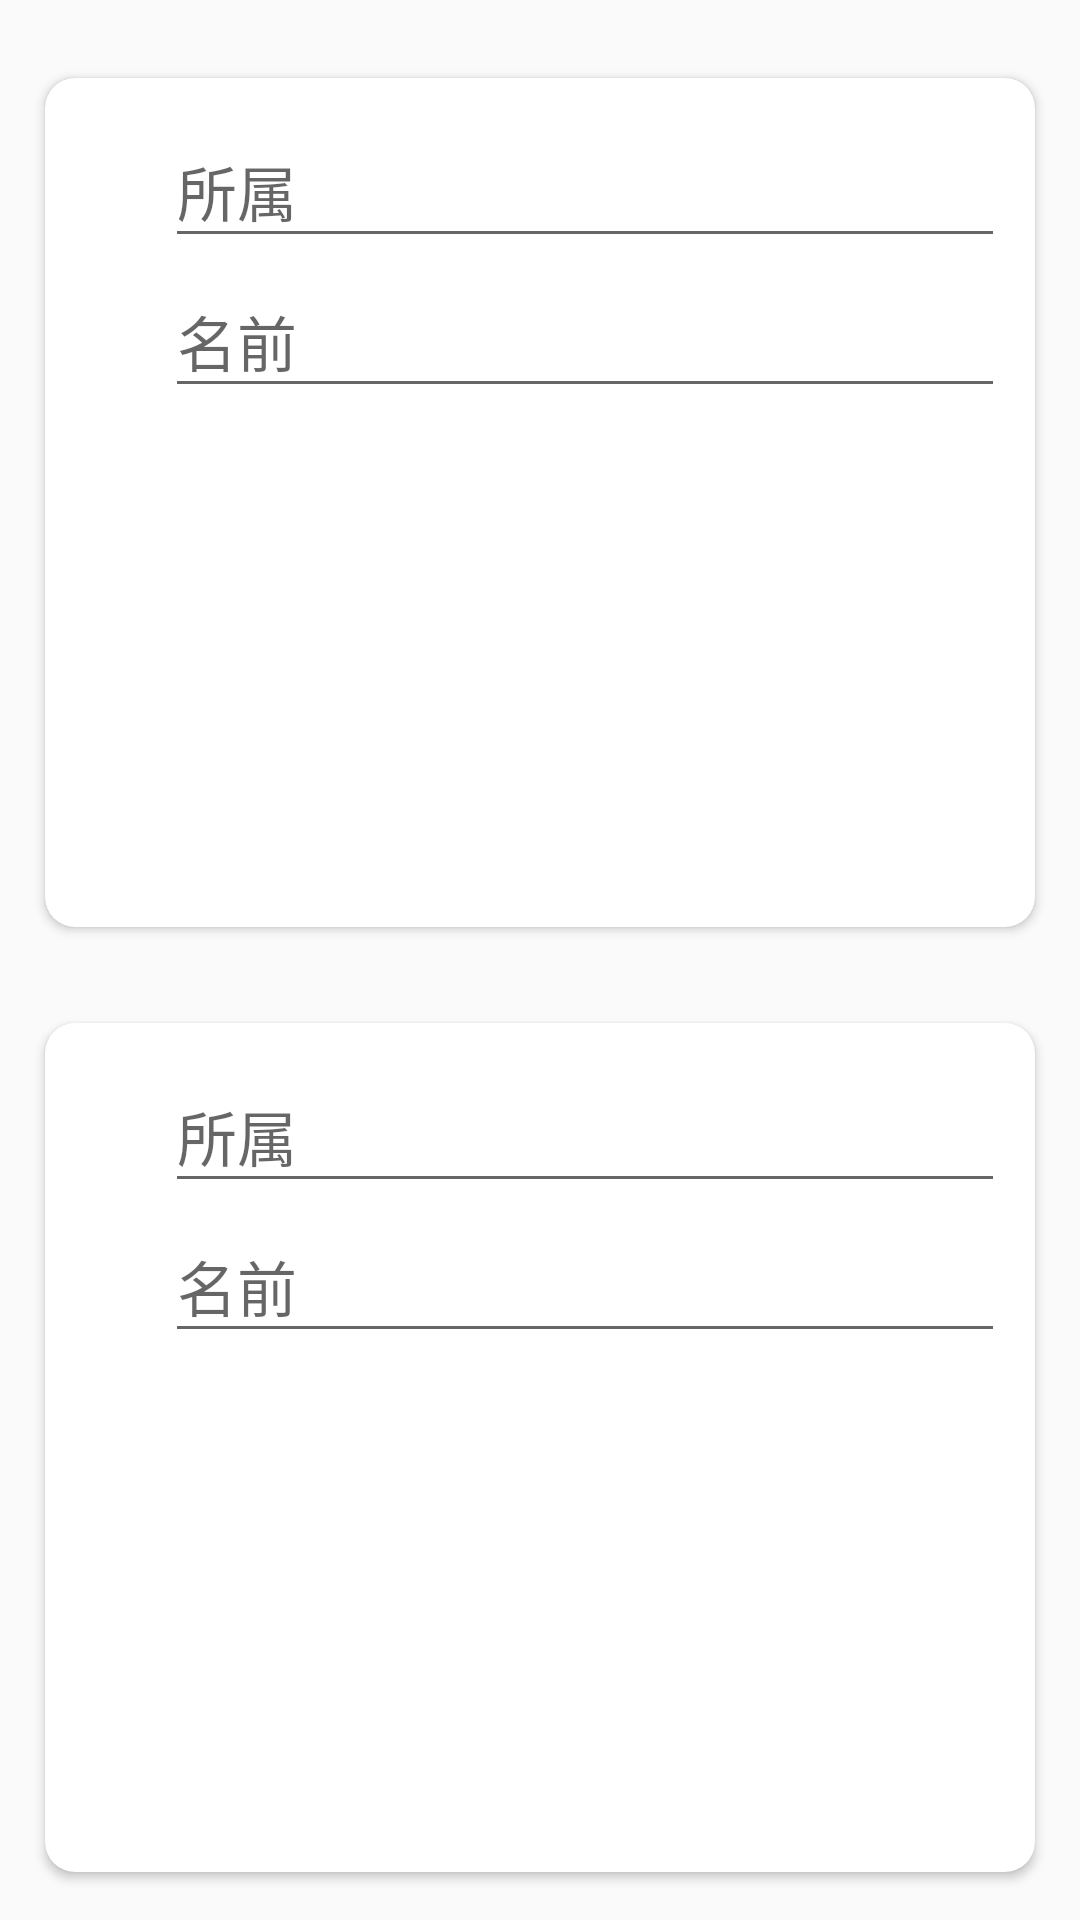

Write the Android layout XML for this screen, with the resource values it uses.
<!-- AndroidManifest.xml: application theme AppTheme -->
<!-- res/layout/part_two_players.xml -->
<?xml version="1.0" encoding="utf-8"?>
<LinearLayout
    style="@style/linear_layout_mmv_style"
    xmlns:android="http://schemas.android.com/apk/res/android"
    android:paddingTop="10dp"
    android:orientation="vertical">

    <LinearLayout
        style="@style/linear_layout_mmv_style"
        android:layout_weight="1">

        <include layout="@layout/part_input_player_info"
            android:id="@+id/first_input_layout"
            android:layout_width="match_parent"
            android:layout_height="match_parent"/>
    </LinearLayout>

    <LinearLayout
        style="@style/linear_layout_mmv_style"
        android:layout_weight="1">

        <include layout="@layout/part_input_player_info"
            android:id="@+id/second_input_layout"
            android:layout_width="match_parent"
            android:layout_height="match_parent"/>
    </LinearLayout>
</LinearLayout>
<!-- res/layout/part_input_player_info.xml (included above) -->
<?xml version="1.0" encoding="utf-8"?>
<LinearLayout
    xmlns:android="http://schemas.android.com/apk/res/android"
    xmlns:app="http://schemas.android.com/tools"
    style="@style/linear_layout_mmv_style">

    <android.support.v7.widget.CardView
        android:layout_width="match_parent"
        android:layout_height="match_parent"
        android:layout_weight="1"
        android:layout_margin="@dimen/card_view_margin"
        app:cardUseCompatPadding="true"
        app:cardCornerRadius="@dimen/card_view_radius">

        <LinearLayout
            style="@style/linear_layout_mmh_style"
            android:baselineAligned="false">

            <FrameLayout
                style="@style/widget_mm_style"
                android:id="@+id/color_layout"
                android:layout_weight="10"/>

            <LinearLayout
                style="@style/linear_layout_mwv_style"
                android:layout_weight="1"
                android:layout_marginTop="@dimen/text_edit_margin"
                android:layout_marginStart="@dimen/text_edit_margin"
                android:layout_marginEnd="@dimen/text_edit_margin"
                android:theme="@style/AppTheme_default_hint">

                <android.support.design.widget.TextInputLayout
                    style="@style/widget_mw_style"
                    android:id="@+id/player_belong_text_input_layout"
                    app:hintEnabled="true"
                    app:hintAnimationEnabled="true">

                    <android.support.design.widget.TextInputEditText
                        style="@style/text_view_style"
                        android:id="@+id/player_belong_edit_text"
                        android:paddingTop="5dp"
                        android:inputType="text"
                        android:hint="@string/player_belong_hint_edit_text"/>
                </android.support.design.widget.TextInputLayout>

                <android.support.design.widget.TextInputLayout
                    style="@style/widget_mw_style"
                    android:id="@+id/player_name_text_input_layout"
                    app:hintEnabled="true"
                    app:hintAnimationEnabled="true">

                    <android.support.design.widget.TextInputEditText
                        style="@style/text_view_style"
                        android:id="@+id/player_name_edit_text"
                        android:paddingTop="5dp"
                        android:inputType="text"
                        android:hint="@string/player_name_hint_edit_text"/>
                </android.support.design.widget.TextInputLayout>
            </LinearLayout>
        </LinearLayout>
    </android.support.v7.widget.CardView>
</LinearLayout>
<!-- resources referenced by this layout -->
<resources>
  <dimen name="card_view_margin">10dp</dimen>
  <dimen name="card_view_radius">10dp</dimen>
  <dimen name="text_edit_margin">10dp</dimen>
  <string name="player_belong_hint_edit_text">所属</string>
  <string name="player_name_hint_edit_text">名前</string>
  <style name="AppTheme_default_hint" parent="Theme.AppCompat.Light.NoActionBar">
          <item name="colorPrimary">@color/colorPrimary</item>
          <item name="colorPrimaryDark">@color/colorPrimaryDark</item>
          <item name="colorAccent">@color/colorAccent</item>
      </style>
  <style name="linear_layout_mmh_style">
          <item name="android:layout_width">match_parent</item>
          <item name="android:layout_height">match_parent</item>
          <item name="android:orientation">horizontal</item>
      </style>
  <style name="linear_layout_mmv_style">
          <item name="android:layout_width">match_parent</item>
          <item name="android:layout_height">match_parent</item>
          <item name="android:orientation">vertical</item>
      </style>
  <style name="linear_layout_mwv_style">
          <item name="android:layout_width">match_parent</item>
          <item name="android:layout_height">wrap_content</item>
          <item name="android:orientation">vertical</item>
      </style>
  <style name="text_view_style">
          <item name="android:layout_width">match_parent</item>
          <item name="android:layout_height">wrap_content</item>
          <item name="android:textSize">20sp</item>
      </style>
  <style name="widget_mm_style">
          <item name="android:layout_width">match_parent</item>
          <item name="android:layout_height">match_parent</item>
      </style>
  <style name="widget_mw_style">
          <item name="android:layout_width">match_parent</item>
          <item name="android:layout_height">wrap_content</item>
      </style>
  <style name="AppTheme" parent="Theme.AppCompat.Light.NoActionBar">
          <item name="colorPrimary">@color/colorPrimary</item>
          <item name="colorPrimaryDark">@color/colorPrimaryDark</item>
          <item name="colorAccent">@color/colorAccent</item>
  
          <item name="android:textColorHint">@color/colorAccent</item>
      </style>
  <color name="colorPrimary">#4CAF50</color>
  <color name="colorPrimaryDark">#388E3C</color>
  <color name="colorAccent">#FFAB00</color>
</resources>
